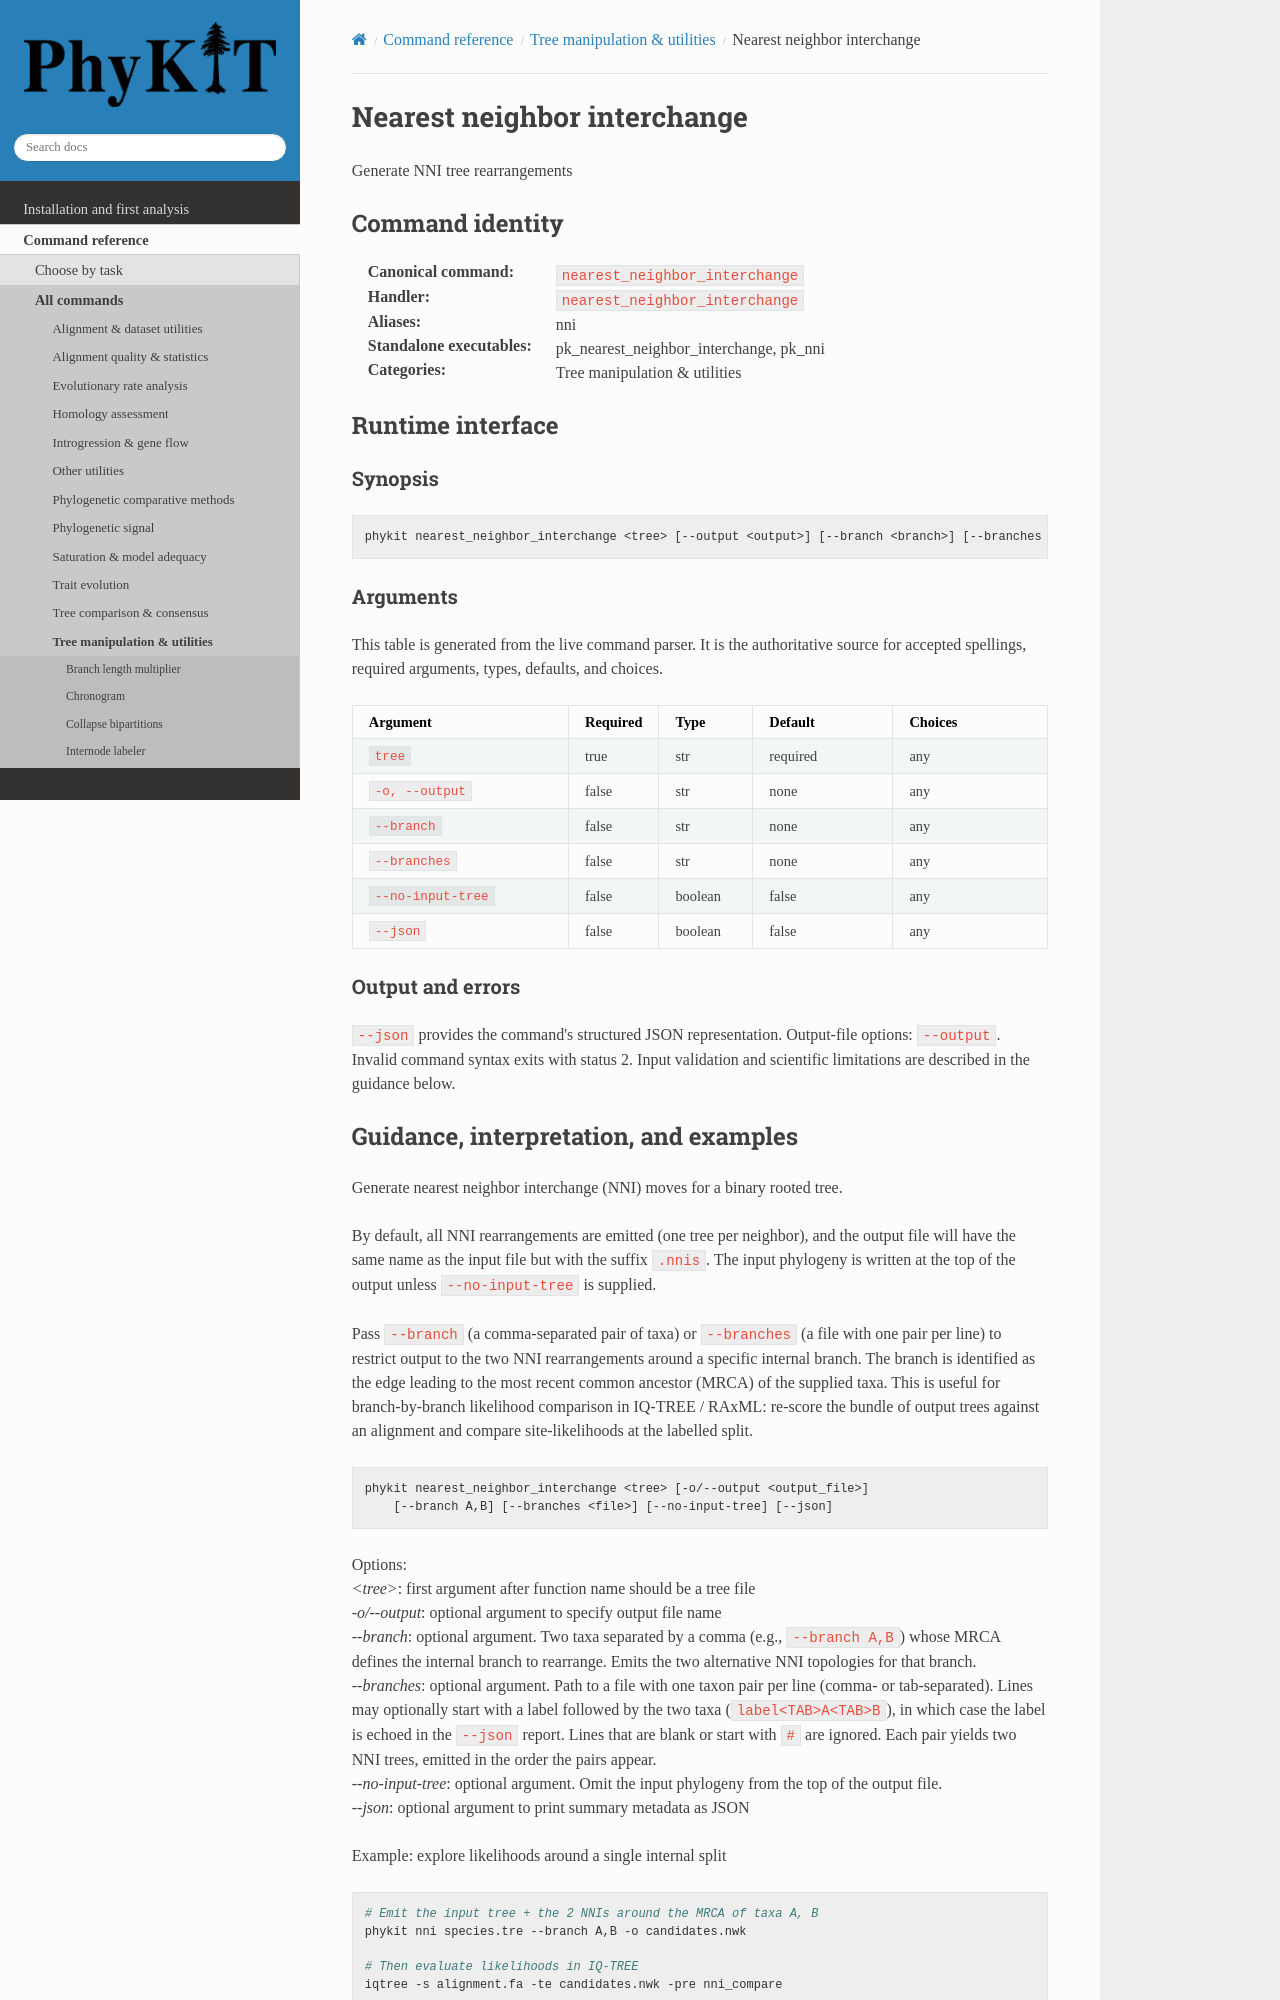

repository: JLSteenwyk/PhyKIT · page: reference/commands/nearest_neighbor_interchange.html · generator: sphinx

.. _cmd-nearest_neighbor_interchange:
.. _command-nearest_neighbor_interchange:

Nearest neighbor interchange
============================

Generate NNI tree rearrangements

Command identity
----------------

:Canonical command: ``nearest_neighbor_interchange``
:Handler: ``nearest_neighbor_interchange``
:Aliases: nni
:Standalone executables: pk_nearest_neighbor_interchange, pk_nni
:Categories: Tree manipulation & utilities

Runtime interface
-----------------

.. include:: /_generated/commands/nearest_neighbor_interchange.inc
